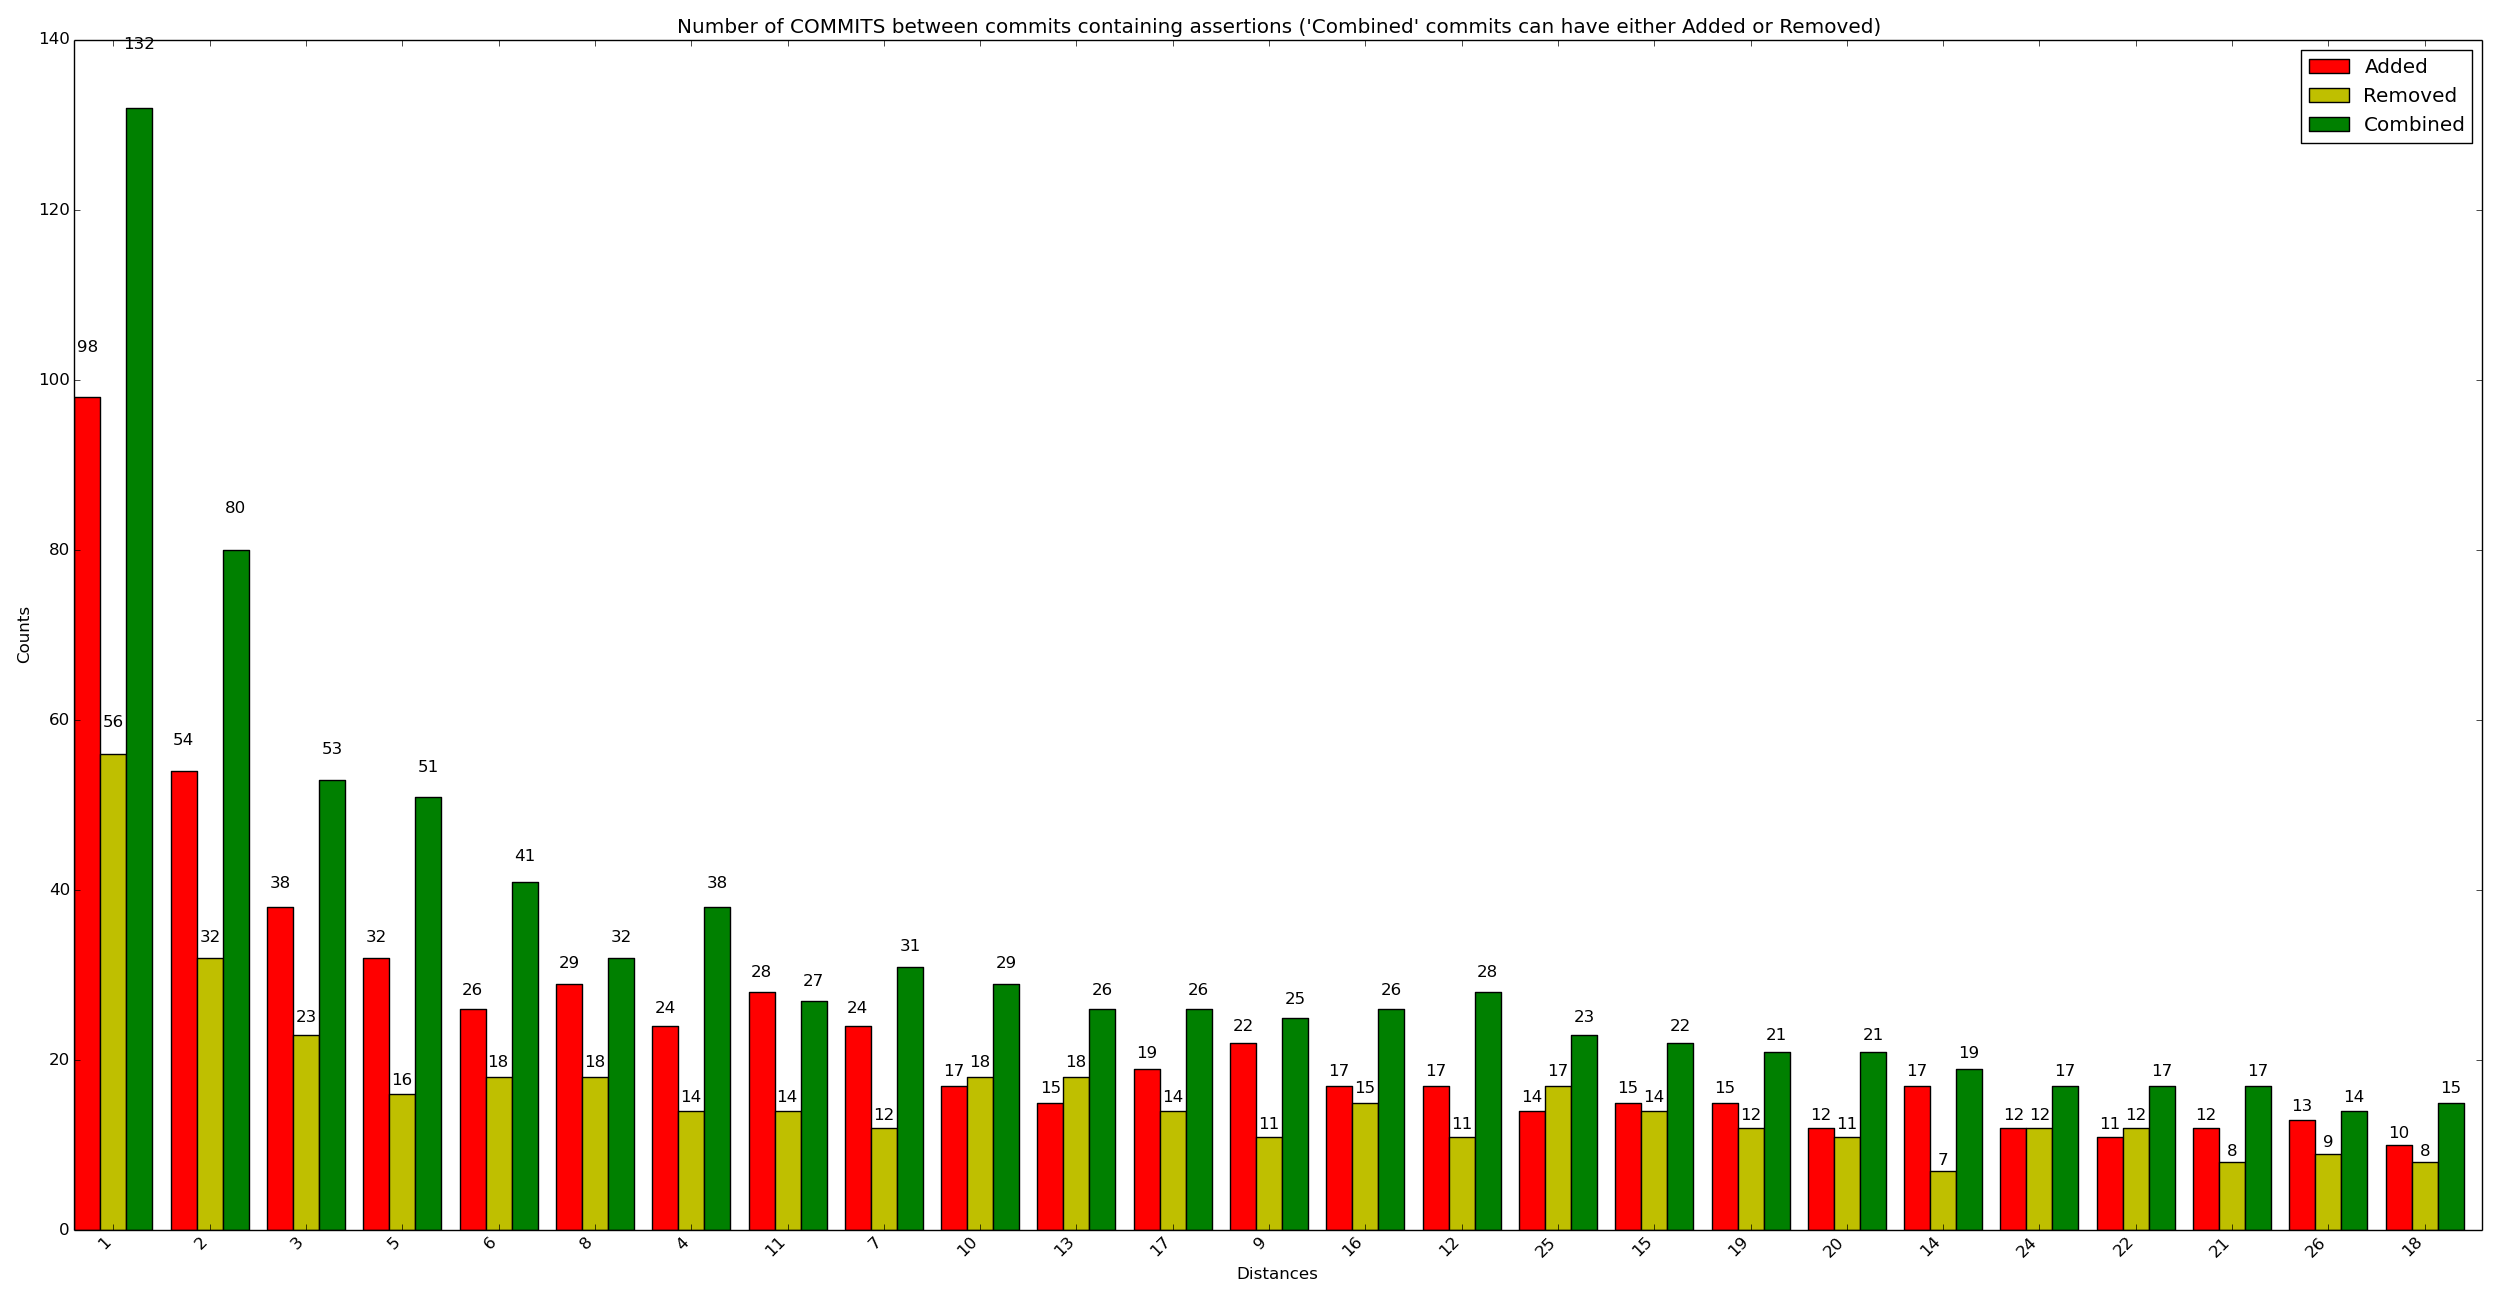

Data behind this chart, as committed beside it:
x_val, y_added, y_removed, y_combined
1, 98, 56, 132
2, 54, 32, 80
3, 38, 23, 53
5, 32, 16, 51
6, 26, 18, 41
8, 29, 18, 32
4, 24, 14, 38
11, 28, 14, 27
7, 24, 12, 31
10, 17, 18, 29
13, 15, 18, 26
17, 19, 14, 26
9, 22, 11, 25
16, 17, 15, 26
12, 17, 11, 28
25, 14, 17, 23
15, 15, 14, 22
19, 15, 12, 21
20, 12, 11, 21
14, 17, 7, 19
24, 12, 12, 17
22, 11, 12, 17
21, 12, 8, 17
26, 13, 9, 14
18, 10, 8, 15
23, 9, 11, 13
28, 13, 4, 16
27, 11, 9, 11
29, 10, 8, 12
38, 9, 9, 10
30, 9, 7, 11
39, 10, 5, 12
31, 7, 7, 9
33, 7, 7, 8
35, 8, 6, 8
53, 7, 6, 8
57, 8, 4, 9
46, 8, 6, 6
40, 8, 4, 7
41, 8, 4, 7
49, 8, 2, 8
55, 5, 6, 7
34, 5, 5, 7
36, 9, 2, 6
37, 6, 4, 7
78, 5, 6, 6
32, 4, 6, 6
44, 3, 8, 5
48, 8, 3, 5
58, 4, 7, 5
75, 7, 3, 5
76, 5, 4, 6
43, 5, 3, 5
45, 5, 3, 5
47, 5, 3, 5
51, 5, 2, 6
65, 6, 3, 4
79, 6, 3, 4
63, 4, 3, 5
42, 4, 3, 4
... 137 more rows
